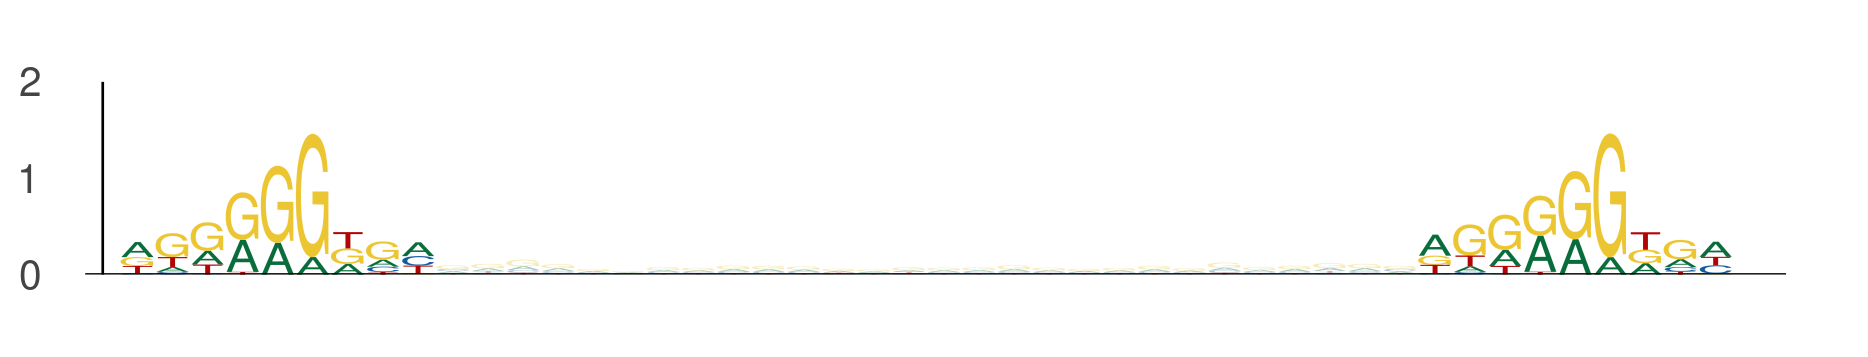

Values plotted in this chart, from the file beside it:
seq_index, start_position, end_position, is_reversed_complement
4699, 112, 121, 0
4699, 149, 158, 0
2287, 36, 45, 0
2287, 73, 82, 0
2840, 106, 115, 0
2840, 143, 152, 0
1822, 44, 53, 0
1822, 81, 90, 0
843, 44, 53, 0
843, 81, 90, 0
2745, 57, 66, 0
2745, 94, 103, 0
437, 71, 80, 0
437, 108, 117, 0
1051, 110, 119, 0
1051, 147, 156, 0
4782, 81, 90, 0
4782, 118, 127, 0
3088, 57, 66, 0
3088, 94, 103, 0
3088, 101, 110, 0
3088, 138, 147, 0
4671, 59, 68, 0
4671, 96, 105, 0
4671, 114, 123, 0
4671, 151, 160, 0
969, 93, 102, 0
969, 130, 139, 0
4917, 82, 91, 0
4917, 119, 128, 0
3690, 26, 35, 0
3690, 63, 72, 0
2862, 113, 122, 0
2862, 150, 159, 0
2862, 111, 120, 0
2862, 148, 157, 0
411, 32, 41, 0
411, 69, 78, 0
1527, 19, 28, 0
1527, 56, 65, 0
1527, 20, 29, 0
1527, 57, 66, 0
4642, 50, 59, 0
4642, 87, 96, 0
4642, 87, 96, 0
4642, 124, 133, 0
4725, 44, 53, 0
4725, 81, 90, 0
3079, 96, 105, 0
3079, 133, 142, 0
2441, 44, 53, 0
2441, 81, 90, 0
3358, 44, 53, 0
3358, 81, 90, 0
1457, 36, 45, 0
1457, 73, 82, 0
1115, 20, 29, 0
1115, 57, 66, 0
5570, 110, 119, 0
5570, 147, 156, 0
... 1,604 more rows
